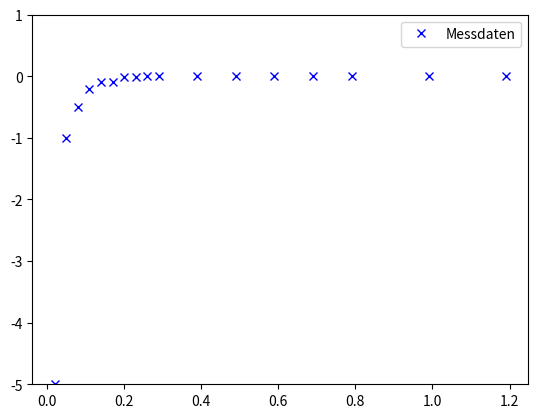

Generate this figure with matplotlib:
import numpy as np
import matplotlib.pyplot as plt

x=np.array([0.02,0.05,0.08,0.11,0.14,0.17,0.20,0.23,0.26,0.29,0.39,0.49,0.59,0.69,0.79,0.99,1.19])
y=np.array([-5,-1,-0.5, -0.2,-0.1,-0.09, -0.006,-0.0045,-0.0035,-0.0025,-0.001,-0.0007,-0.0005,-0.0003,-0.00025,-0.00012,-0.0001])
plt.ylim(-5,1)
plt.plot(x,y,"bx",label="Messdaten")
plt.legend(loc="best")
plt.show()